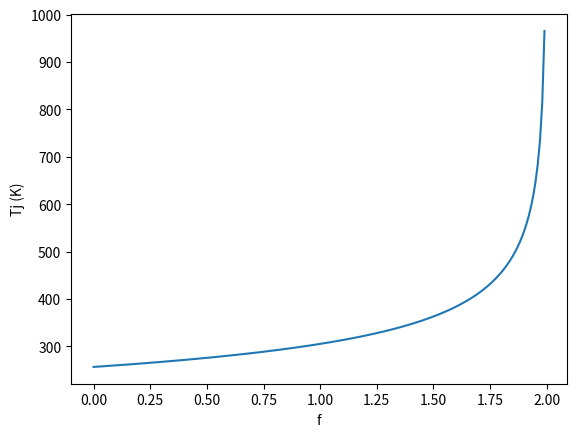

Recreate this plot in Python.
#!/usr/bin/env python
# vim: set fileencoding=utf-8 shiftwidth=4 tabstop=4 expandtab smartindent :
"""
A simple single-layer climate model.
"""

__author__ = "Timmy Larsson, Linus Lexfors, Hans Bjerndell"
__license__ = "GPLv2"

import argparse, numpy
import matplotlib.pyplot as plt

def Tj():
    return (args.fs*(1-args.a)/(4*args.sigma*(1-(args.f/2))))**(1/4)

def main():
    """
    Main function for running the model.
    Options will be parsed from the command line.
    """
    global args 
    args = parse_args()
    #print("Average temp for earth is %d K" % (Tj()))
    plotrange2()

def plotrange():
    results=[]
    x = numpy.arange(0, 1.01, 0.01)
    for i in x:
        args.a = i
        temp = Tj()
        print("Temp with a = ", i, " is ", temp)
        results.append(temp)
    plt.ylabel('Tj (K)')
    plt.xlabel('Albedo')
    plt.plot(x, results)
    plt.show()

def plotrange2():
    results=[]
    x = numpy.arange(0, 2.0, 0.01)
    for i in x:
        args.f = i
        temp = Tj()
        print("Temp with f = ", i, " is ", temp)
        results.append(temp)
    plt.ylabel('Tj (K)')
    plt.xlabel('f')
    plt.plot(x, results)
    plt.show()

def parse_args():
    parser = argparse.ArgumentParser(description='A single-layer climate model.')
    parser.add_argument('-fs', type=float, nargs='?', default=1370, help='Sun constant')
    parser.add_argument('-a', type=float, nargs='?', default=0.28, help='Albedo')
    parser.add_argument('-sigma', type=float, nargs='?', default=5.67E-8, help='Stefan-Boltzmanns constant')
    parser.add_argument('-f', type=float, nargs='?', default=0.77, help='Absorption capacity of the atmosphere')

    return parser.parse_args()

if __name__ == "__main__":
    main()
